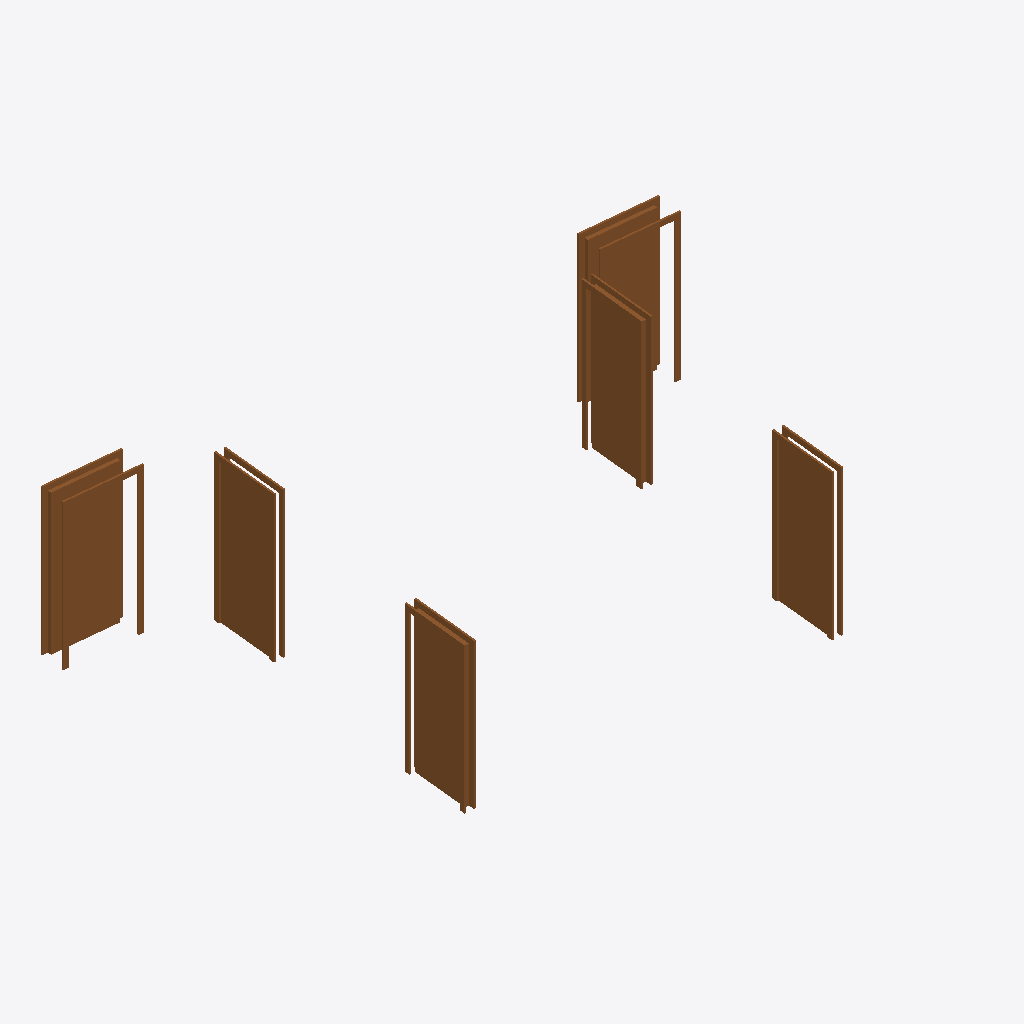
Isometric view of an IFC building model (IFC-SPF (STEP), schema IFC2X3, length unit millimetre), seen from the south-west, elements coloured by IFC class: 6 doors (brown).
Extent 8.0 m × 5.5 m × 2.3 m (x, y, z). Storeys (3): 0. kjeller at -0.80 m; 1. etasje at 0.00 m; 2. etasje at 2.85 m. Elements (6): 6 IfcDoor.

HEADER;
FILE_DESCRIPTION(('ViewDefinition [CoordinationView]'),'2;1');
FILE_NAME('','2026-09-21T21:25:34',(''),(''),'IfcOpenShell 0.8.5-1c5b825','IfcOpenShell 0.8.5-1c5b825','');
FILE_SCHEMA(('IFC2X3'));
ENDSEC;
DATA;
#56=IFCPROJECT('2bb286$Af9iuq951kXeLkf',#7,'01-2019',$,$,'Grethes hus','Skisse',(#11),#55);
#887=IFCSITE('12bEnZLlH9KvTuRDnNYXdO',#7,'Surface:393946',$,'',#58,#886,$,.ELEMENT.,(42,21,31,181945),(-71,-3,-24,-263305),0.0,$,$);
#891=IFCBUILDING('2bb286$Af9iuq951kXeLke',#7,'Grethes hus',$,$,#889,$,'Grethes hus',.ELEMENT.,$,$,#890);
#895=IFCBUILDINGSTOREY('2bb286$Af9iuq951jUM_U4',#7,'0. kjeller',$,$,#894,$,'0. kjeller',.ELEMENT.,-800.0);
#898=IFCBUILDINGSTOREY('2bb286$Af9iuq951jUNgLk',#7,'1. etasje',$,$,#897,$,'1. etasje',.ELEMENT.,0.0);
#902=IFCBUILDINGSTOREY('2bb286$Af9iuq951jUNgRl',#7,'2. etasje',$,$,#901,$,'2. etasje',.ELEMENT.,2850.0);
#956=IFCDOOR('3Q87Kkn4X0hh69O_upt9yD',#7,'M_Single-Flush:_900x2000mm:350702',$,'_900x2000mm',#912,#955,'350702',2000.0,900.000000000001);
#1059=IFCDOOR('0AcubLcjbDbQQeAgLg2aLo',#7,'M_Single-Flush:_800x2000mm:379616',$,'_800x2000mm',#1055,#1058,'379616',2000.0,800.000000000001);
#1107=IFCDOOR('3cDMTWgdr3igPBCsBF2w6L',#7,'M_Single-Flush:_800x2000mm:384449',$,'_800x2000mm',#1068,#1106,'384449',2000.0,800.000000000001);
#1050=IFCDOOR('0AcubLcjbDbQQeAgLg2aP7',#7,'M_Single-Flush:_800x2000mm:379349',$,'_800x2000mm',#1011,#1049,'379349',2000.0,800.000000000001);
#1116=IFCDOOR('3cDMTWgdr3igPBCsBF2w6N',#7,'M_Single-Flush:_800x2000mm:384451',$,'_800x2000mm',#1112,#1115,'384451',2000.0,800.000000000001);
#1002=IFCDOOR('3Q87Kkn4X0hh69O_uptAY7',#7,'M_Single-Flush:_900x2000mm:355940',$,'_900x2000mm',#961,#1001,'355940',2000.0,900.000000000002);
ENDSEC;
